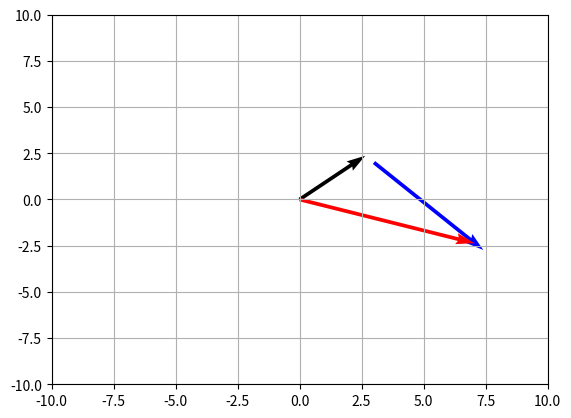

Write the Python code that produced this figure.
# [redacted]

import numpy as np
import matplotlib.pyplot as plt

# Vector origin Location
x1 = [0]
y1 = [0]
# Directional vectors
x2 = [3]
y2 = [2]

x3 = [5]
y3 = [-4]
# Creating plot
plt. quiver(x1, y1, x2, y2, color='k', units='xy', scale=1)
plt. quiver(x2, y2, x3, y3, color='b', units='xy', scale=1)
plt. quiver(x1, y1, x2.pop() + x3.pop(), y2.pop() + y3.pop(), color='r', units='xy', scale=1)

#x-Lim and y-Lim
plt.xlim(-10, 10)
plt.ylim(-10, 10)
plt.grid()
# Show plot with grid
plt.show()
